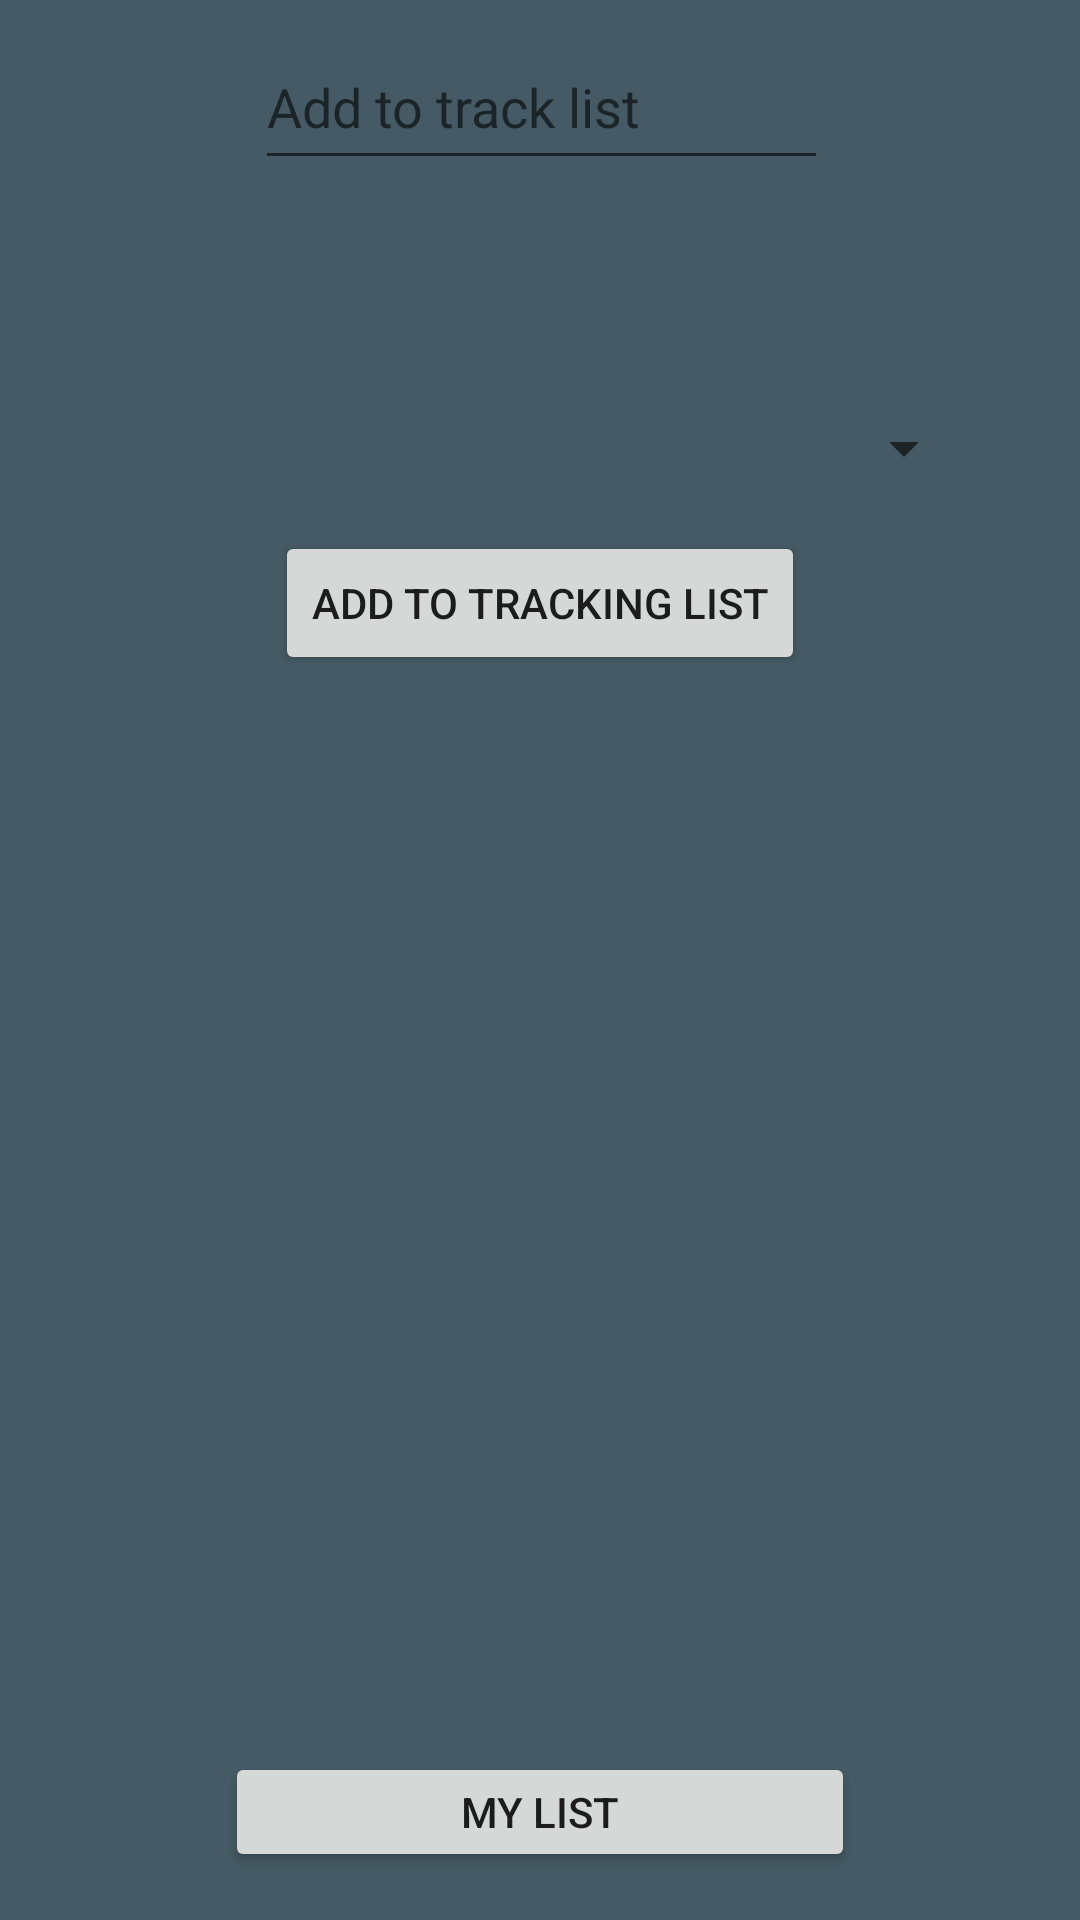

Here is an Android app screen rendered from its layout file. Give the layout XML and the strings, colors and styles it references.
<!-- AndroidManifest.xml: application theme AppTheme -->
<!-- res/layout/activity_manage.xml -->
<?xml version="1.0" encoding="utf-8"?>
<android.support.constraint.ConstraintLayout xmlns:android="http://schemas.android.com/apk/res/android"
    xmlns:app="http://schemas.android.com/apk/res-auto"
    xmlns:tools="http://schemas.android.com/tools"
    android:layout_width="match_parent"
    android:layout_height="match_parent"
    android:background="@color/blue_grey_700"
    tools:context="com.example.android_tracker.ManageActivity">

    <Button
        android:id="@+id/list_button"
        android:layout_width="210dp"
        android:layout_height="40dp"
        android:layout_marginBottom="16dp"
        android:layout_marginLeft="8dp"
        android:layout_marginRight="8dp"
        android:text="My List"
        app:layout_constraintBottom_toBottomOf="parent"
        app:layout_constraintLeft_toLeftOf="parent"
        app:layout_constraintRight_toRightOf="parent" />

    <EditText
        android:id="@+id/add_trackee"
        android:layout_width="191dp"
        android:layout_height="52dp"
        android:layout_marginTop="8dp"
        android:hint="Add to track list"
        app:layout_constraintHorizontal_bias="0.502"
        app:layout_constraintLeft_toLeftOf="parent"
        app:layout_constraintRight_toRightOf="parent"
        app:layout_constraintTop_toTopOf="parent" />

    <Button
        android:id="@+id/add_button"
        android:layout_width="wrap_content"
        android:layout_height="wrap_content"
        android:layout_marginBottom="8dp"
        android:layout_marginLeft="8dp"
        android:layout_marginRight="8dp"
        android:layout_marginTop="8dp"
        android:text="Add to Tracking List"
        app:layout_constraintBottom_toTopOf="@+id/track_list"
        app:layout_constraintLeft_toLeftOf="parent"
        app:layout_constraintRight_toRightOf="parent"
        app:layout_constraintTop_toBottomOf="@+id/add_trackee"
        app:layout_constraintVertical_bias="0.974" />


    <ListView
        android:id="@+id/track_list"
        android:layout_width="319dp"
        android:layout_height="328dp"
        android:layout_marginBottom="20dp"
        android:layout_marginLeft="8dp"
        android:layout_marginRight="8dp"
        app:layout_constraintBottom_toTopOf="@+id/list_button"
        app:layout_constraintHorizontal_bias="0.51"
        app:layout_constraintLeft_toLeftOf="parent"
        app:layout_constraintRight_toRightOf="parent" />

    <Spinner
        android:id="@+id/group_list"
        android:layout_width="290dp"
        android:layout_height="31dp"
        android:layout_marginBottom="12dp"
        app:layout_constraintBottom_toTopOf="@+id/add_button"
        app:layout_constraintHorizontal_bias="0.505"
        app:layout_constraintLeft_toLeftOf="parent"
        app:layout_constraintRight_toRightOf="parent" />

</android.support.constraint.ConstraintLayout>
<!-- resources referenced by this layout -->
<resources>
  <color name="blue_grey_700">#455a64</color>
  <style name="AppTheme" parent="Theme.AppCompat.Light.NoActionBar">
          
          <item name="colorPrimary">@color/colorPrimary</item>
          <item name="colorPrimaryDark">@color/colorPrimaryDark</item>
          <item name="colorAccent">@color/colorAccent</item>
      </style>
  <color name="colorPrimary">#3F51B5</color>
  <color name="colorPrimaryDark">#303F9F</color>
  <color name="colorAccent">#FF4081</color>
</resources>
